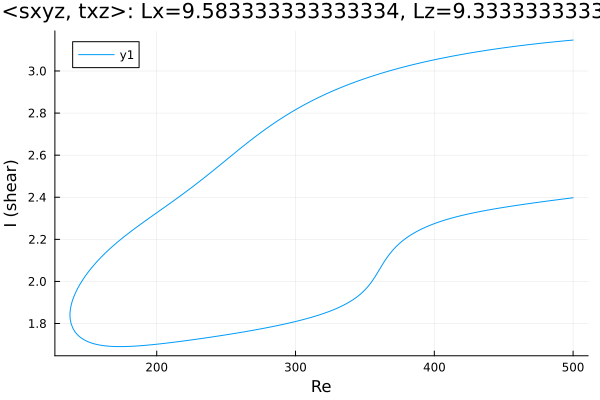

The data file committed next to this chart (first rows):
Re, shear
500.0, 3.147
499.5, 3.147
498.1, 3.146
496.6, 3.145
495.2, 3.144
493.8, 3.143
492.4, 3.142
491, 3.141
489.6, 3.141
488.2, 3.14
486.7, 3.139
485.3, 3.138
483.9, 3.137
482.5, 3.136
481.1, 3.135
480.9, 3.135
479.5, 3.134
478.1, 3.133
476.7, 3.132
475.3, 3.131
473.9, 3.13
472.4, 3.129
471, 3.128
469.6, 3.126
468.2, 3.125
466.8, 3.124
465.4, 3.123
464, 3.122
462.5, 3.121
461.1, 3.12
459.7, 3.119
458.3, 3.117
456.9, 3.116
455.5, 3.115
454.1, 3.114
452.6, 3.112
451.2, 3.111
449.8, 3.11
448.4, 3.109
447, 3.107
445.6, 3.106
444.2, 3.105
442.7, 3.103
441.3, 3.102
439.9, 3.1
438.5, 3.099
437.1, 3.098
435.7, 3.096
434.3, 3.095
432.8, 3.093
431.4, 3.092
430, 3.09
428.6, 3.089
427.2, 3.087
425.8, 3.086
424.4, 3.084
422.9, 3.082
421.5, 3.081
420.1, 3.079
418.7, 3.077
... 523 more rows
